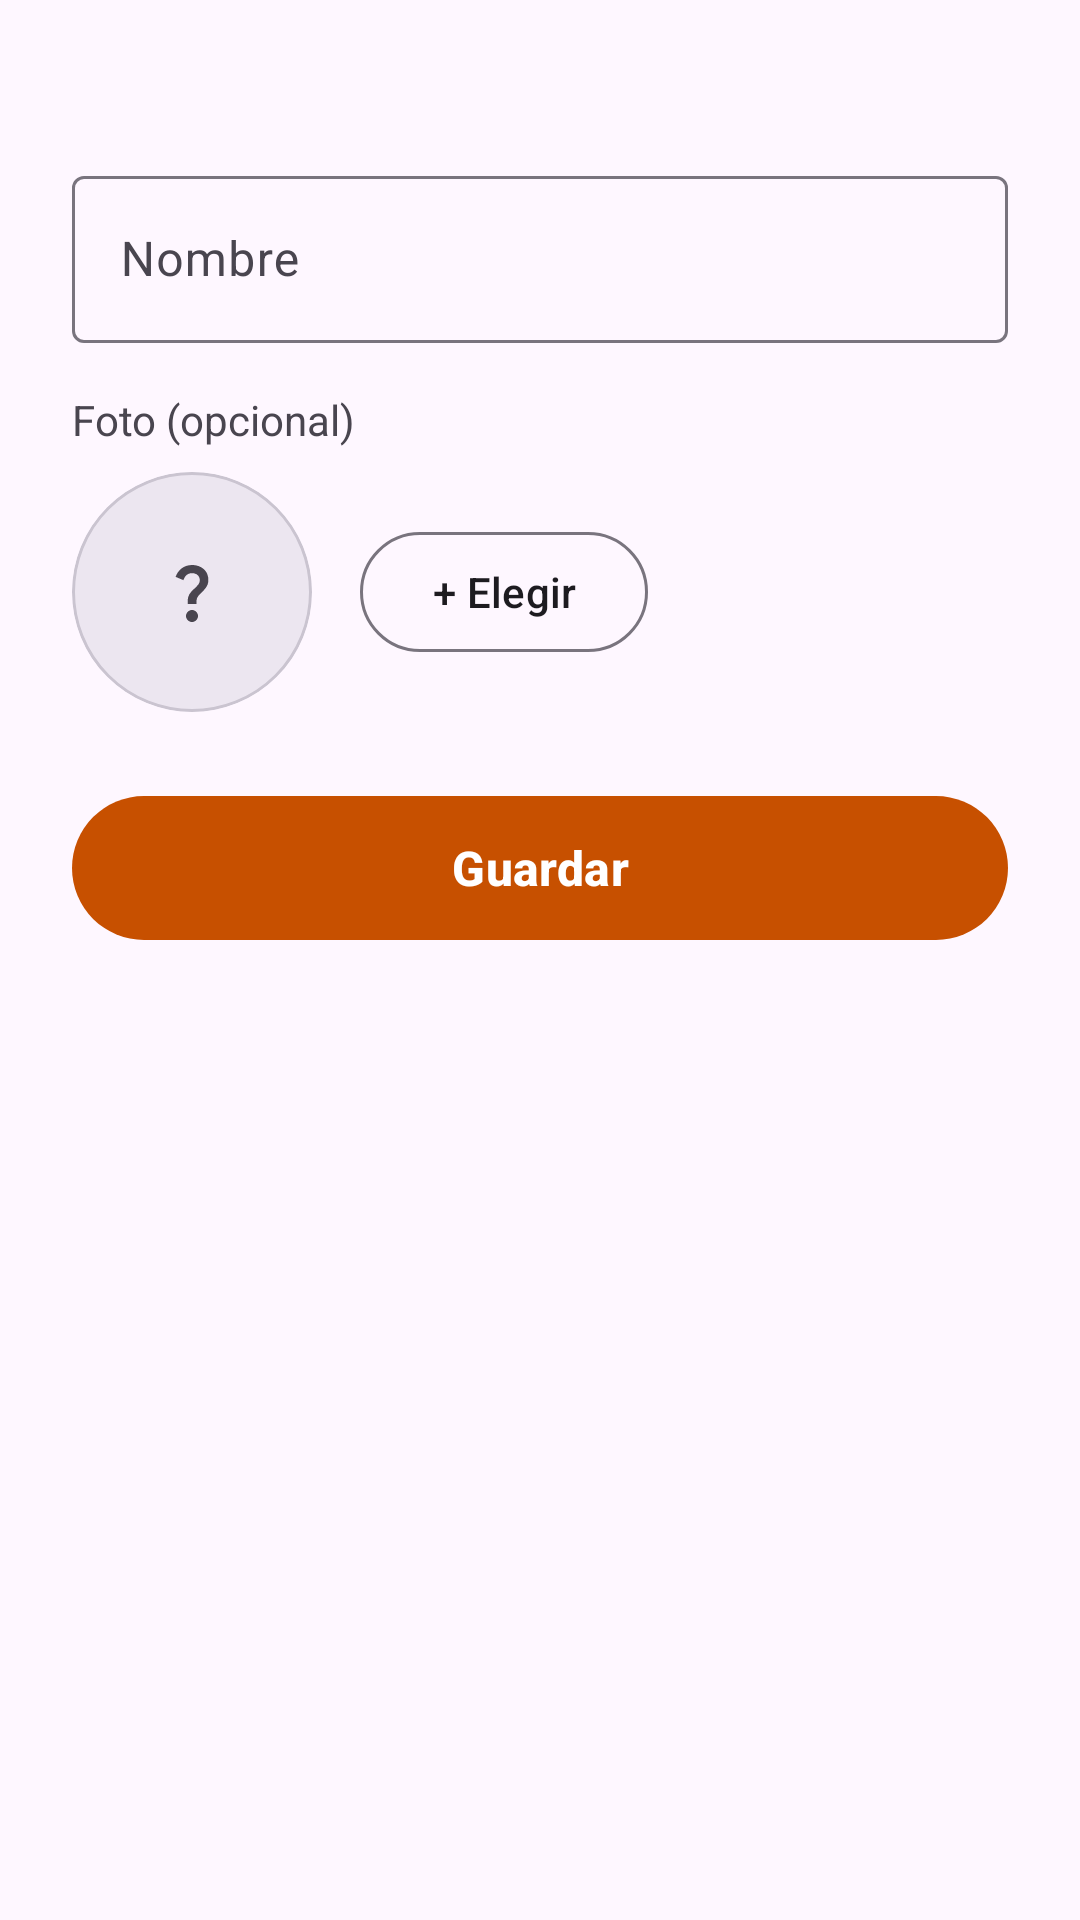

Layout XML and referenced resources for this Android screen:
<!-- AndroidManifest.xml: application theme Theme.AKO -->
<!-- res/layout/sheet_categoria.xml -->
<?xml version="1.0" encoding="utf-8"?>
<LinearLayout xmlns:android="http://schemas.android.com/apk/res/android"
    xmlns:app="http://schemas.android.com/apk/res-auto"
    android:layout_width="match_parent"
    android:layout_height="wrap_content"
    android:orientation="vertical"
    android:paddingStart="24dp"
    android:paddingTop="8dp"
    android:paddingEnd="24dp"
    android:paddingBottom="24dp">

    
    <TextView
        android:id="@+id/textoTitulo"
        android:layout_width="wrap_content"
        android:layout_height="wrap_content"
        android:layout_marginBottom="16dp"
        android:textColor="?attr/colorOnSurface"
        android:textSize="22sp"
        android:textStyle="bold" />

    <com.google.android.material.textfield.TextInputLayout
        android:id="@+id/campoNombre"
        android:layout_width="match_parent"
        android:layout_height="wrap_content"
        android:hint="@string/categoria_hint_nombre">

        <com.google.android.material.textfield.TextInputEditText
            android:id="@+id/textoNombre"
            android:layout_width="match_parent"
            android:layout_height="wrap_content"
            android:inputType="textCapSentences"
            android:maxLines="1" />
    </com.google.android.material.textfield.TextInputLayout>

    <TextView
        android:layout_width="wrap_content"
        android:layout_height="wrap_content"
        android:layout_marginTop="16dp"
        android:text="@string/categoria_foto_opcional"
        android:textColor="?attr/colorOnSurfaceVariant"
        android:textSize="14sp" />

    
    <LinearLayout
        android:layout_width="match_parent"
        android:layout_height="wrap_content"
        android:layout_marginTop="8dp"
        android:gravity="center_vertical"
        android:orientation="horizontal">

        
        <com.google.android.material.card.MaterialCardView
            style="?attr/materialCardViewOutlinedStyle"
            android:layout_width="80dp"
            android:layout_height="80dp"
            app:cardCornerRadius="40dp"
            app:cardElevation="0dp">

            <ImageView
                android:id="@+id/imagenCategoria"
                android:layout_width="match_parent"
                android:layout_height="match_parent"
                android:background="?attr/colorSurfaceContainerHigh"
                android:contentDescription="@string/comun_sin_foto_cd"
                android:scaleType="center"
                android:src="@drawable/sin_foto" />
        </com.google.android.material.card.MaterialCardView>

        <com.google.android.material.button.MaterialButton
            android:id="@+id/botonElegirFoto"
            style="@style/Widget.Material3.Button.OutlinedButton"
            android:layout_width="wrap_content"
            android:layout_height="wrap_content"
            android:layout_marginStart="16dp"
            android:minHeight="48dp"
            android:textColor="?attr/colorOnSurface"
            android:text="@string/categoria_btn_elegir_foto" />
    </LinearLayout>

    
    <com.google.android.material.materialswitch.MaterialSwitch
        android:id="@+id/interruptorEnLaCarta"
        android:layout_width="match_parent"
        android:layout_height="wrap_content"
        android:layout_marginTop="16dp"
        android:minHeight="48dp"
        android:text="@string/plato_en_la_carta"
        android:textSize="16sp"
        android:visibility="gone" />

    
    <com.google.android.material.button.MaterialButton
        android:id="@+id/botonGuardar"
        style="@style/Widget.Material3.Button"
        android:layout_width="match_parent"
        android:layout_height="56dp"
        android:layout_marginTop="24dp"
        android:text="@string/comun_guardar"
        android:textSize="16sp"
        android:textStyle="bold" />
</LinearLayout>
<!-- resources referenced by this layout -->
<resources>
  <!-- drawable sin_foto (drawable) -->
  <vector xmlns:android="http://schemas.android.com/apk/res/android" android:height="24dp" android:tint="?attr/colorOnSurfaceVariant" android:viewportHeight="24" android:viewportWidth="24" android:width="24dp">
      <path android:fillColor="@android:color/white" android:pathData="M11.07,12.85c0.77,-1.39 2.25,-2.21 3.11,-3.44c0.91,-1.29 0.4,-3.7 -2.18,-3.7c-1.69,0 -2.52,1.28 -2.87,2.34L6.54,6.96C7.25,4.83 9.18,3 11.99,3c2.35,0 3.96,1.07 4.78,2.41c0.7,1.15 1.11,3.3 0.03,4.9c-1.2,1.77 -2.35,2.31 -2.97,3.45c-0.25,0.46 -0.35,0.76 -0.35,2.24h-2.89C10.58,15.22 10.46,13.95 11.07,12.85zM14,20c0,1.1 -0.9,2 -2,2s-2,-0.9 -2,-2c0,-1.1 0.9,-2 2,-2S14,18.9 14,20z"/>
  </vector>
  <string name="categoria_btn_elegir_foto">+ Elegir</string>
  <string name="categoria_foto_opcional">Foto (opcional)</string>
  <string name="categoria_hint_nombre">Nombre</string>
  <string name="comun_guardar">Guardar</string>
  <string name="comun_sin_foto_cd">Sin foto</string>
  <string name="plato_en_la_carta">En la carta</string>
  <style name="Theme.AKO" parent="Base.Theme.AKO" />
  <style name="Base.Theme.AKO" parent="Theme.Material3.DayNight.NoActionBar">
          
          <item name="colorPrimary">@color/acento</item>
          
          <item name="colorOnPrimary">@color/white</item>
          
          <item name="materialAlertDialogTheme">@style/ThemeOverlay.AKO.Dialogo</item>
          
          <item name="textInputStyle">@style/Widget.AKO.CampoTexto</item>
      </style>
  <color name="acento">#FFC75000</color>
  <color name="white">#FFFFFFFF</color>
  <style name="ThemeOverlay.AKO.Dialogo" parent="ThemeOverlay.Material3.MaterialAlertDialog">
          <item name="colorPrimary">?attr/colorOnSurface</item>
      </style>
  <style name="Widget.AKO.CampoTexto" parent="Widget.Material3.TextInputLayout.OutlinedBox">
          <item name="materialThemeOverlay">@style/ThemeOverlay.AKO.CampoTexto</item>
      </style>
  <style name="ThemeOverlay.AKO.CampoTexto" parent="ThemeOverlay.Material3.TextInputEditText.OutlinedBox">
          <item name="colorPrimary">?attr/colorOnSurface</item>
      </style>
</resources>
